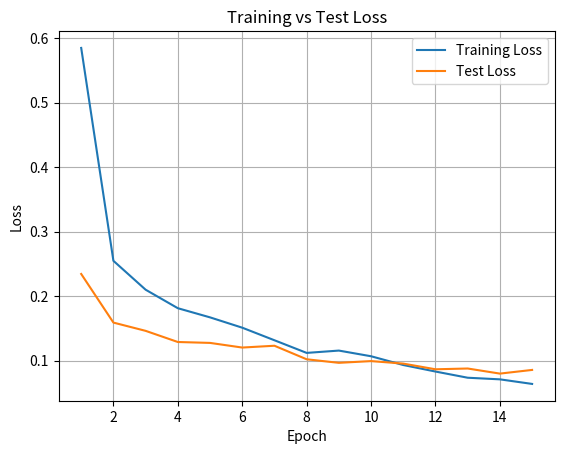
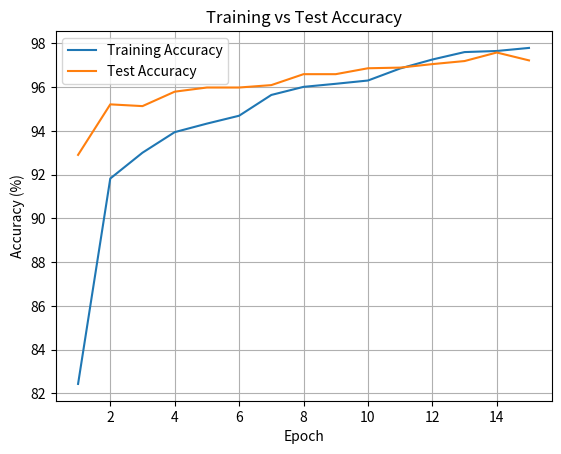

Reproduce these figures in Python, in order.
import matplotlib.pyplot as plt

train_loss = [
    0.5847, 0.2546, 0.2098, 0.1811, 0.1669,
    0.1509, 0.1314, 0.1118, 0.1154, 0.1066,
    0.0930, 0.0829, 0.0733, 0.0708, 0.0637
]

test_loss = [
    0.2342, 0.1588, 0.1460, 0.1287, 0.1273,
    0.1201, 0.1229, 0.1019, 0.0964, 0.0991,
    0.0952, 0.0864, 0.0876, 0.0797, 0.0854
]

train_acc = [
    82.43, 91.82, 93.00, 93.94, 94.33,
    94.69, 95.64, 96.01, 96.15, 96.30,
    96.85, 97.26, 97.60, 97.65, 97.79
]

test_acc = [
    92.90, 95.21, 95.13, 95.79, 95.98,
    95.98, 96.09, 96.59, 96.59, 96.86,
    96.89, 97.05, 97.19, 97.58, 97.22
]




epochs = range(1, len(train_loss) + 1)

plt.figure()
plt.plot(epochs, train_loss, label="Training Loss")
plt.plot(epochs, test_loss, label="Test Loss")

plt.xlabel("Epoch")
plt.ylabel("Loss")
plt.title("Training vs Test Loss")
plt.legend()
plt.grid(True)


epochs = range(1, len(train_acc) + 1)

plt.figure()
plt.plot(epochs, train_acc, label="Training Accuracy")
plt.plot(epochs, test_acc, label="Test Accuracy")

plt.xlabel("Epoch")
plt.ylabel("Accuracy (%)")
plt.title("Training vs Test Accuracy")
plt.legend()
plt.grid(True)

plt.show()
